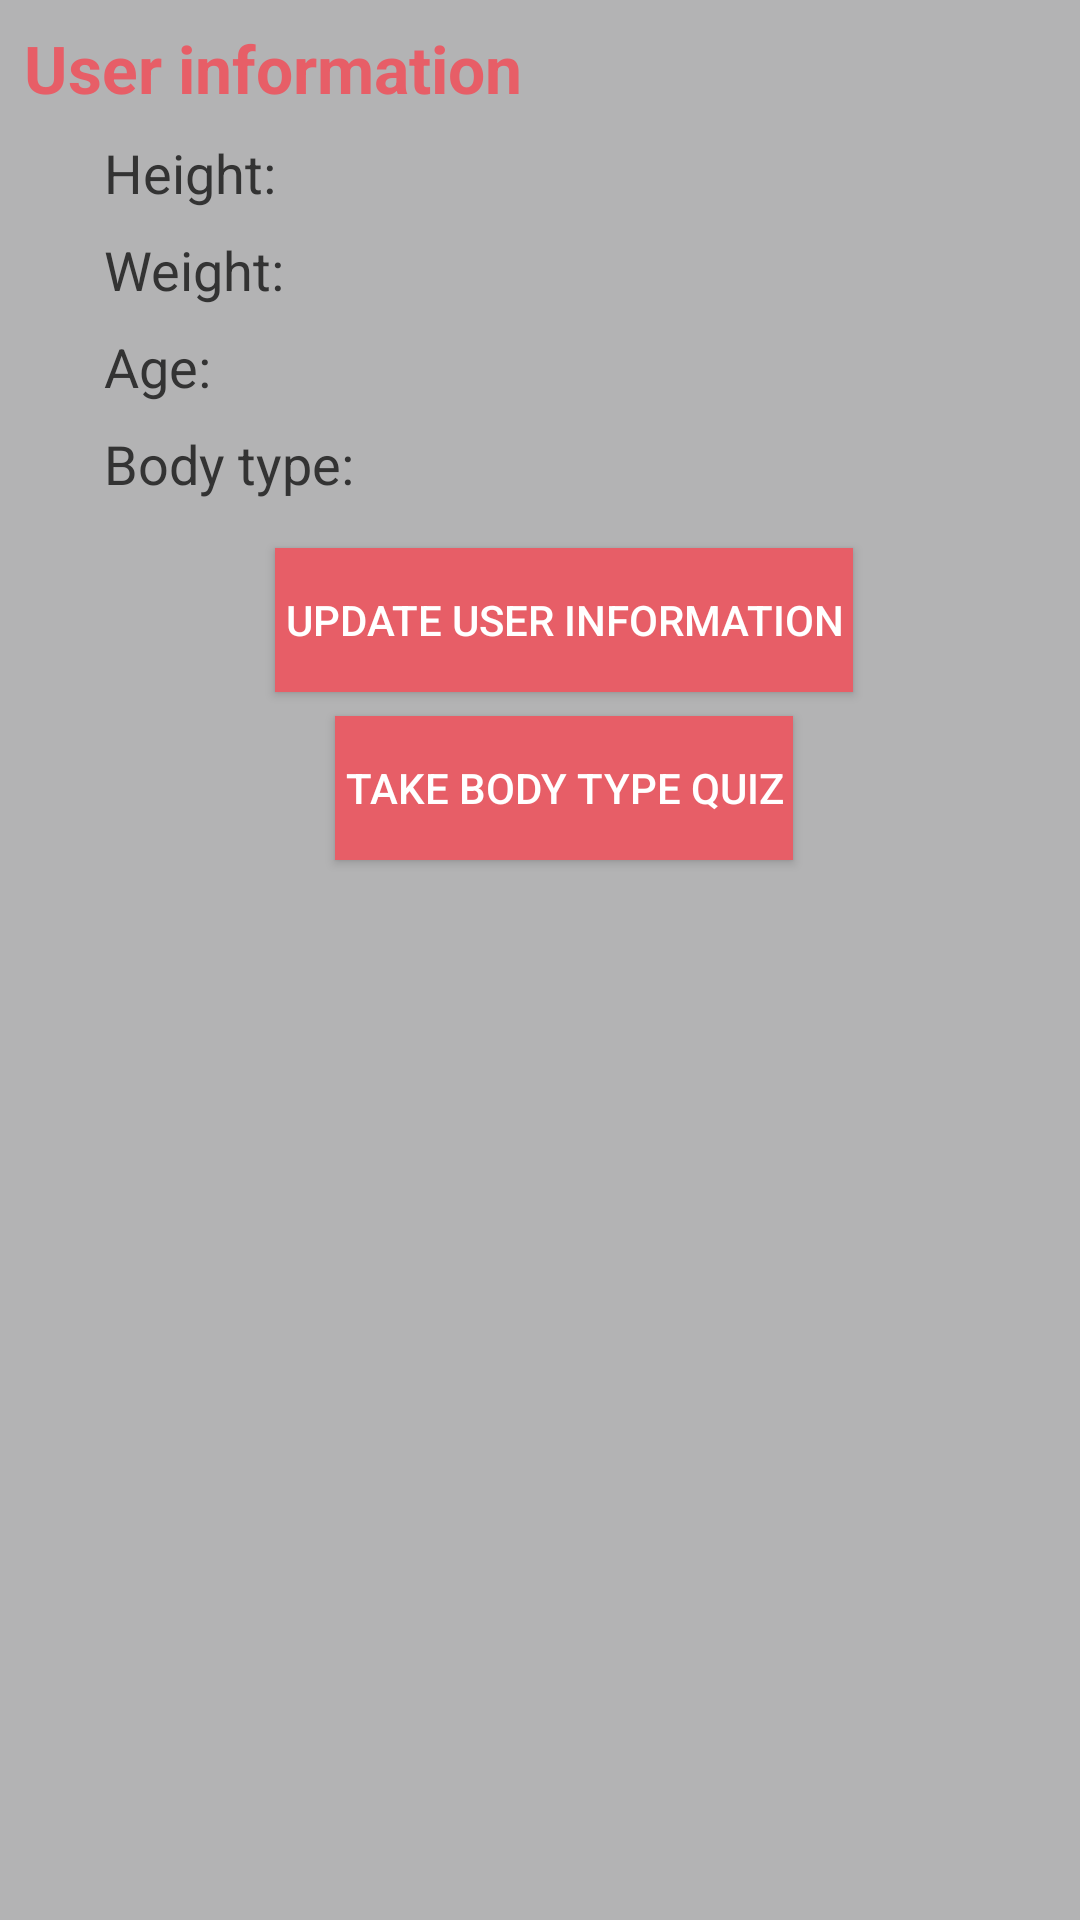

This screen was rendered from an Android layout file. Write that file and the resources it references.
<!-- AndroidManifest.xml: application theme AppTheme -->
<!-- res/layout/activity_userinfo.xml -->
<?xml version="1.0" encoding="utf-8"?>

<LinearLayout xmlns:android="http://schemas.android.com/apk/res/android"
    xmlns:tools="http://schemas.android.com/tools"
    android:orientation="vertical" android:layout_width="match_parent"
    android:layout_height="match_parent"
    tools:context="com.merrickswaffar.golift.UserInfo"
    android:weightSum="1"
    android:background="@color/colorBackground">

    <TextView
        android:layout_width="wrap_content"
        android:layout_height="wrap_content"
        android:layout_marginBottom="@dimen/activity_vertical_margin"
        android:layout_marginLeft="@dimen/activity_horizontal_margin"
        android:layout_marginTop="@dimen/activity_vertical_margin"
        android:textAppearance="?android:attr/textAppearanceLarge"
        android:text="User information"
        android:textColor="@color/colorPrimaryDark"
        android:textStyle="bold"
        android:id="@+id/textView"
        android:layout_alignParentTop="true"
        android:layout_alignParentLeft="true"
        android:layout_alignParentStart="true" />

    <TextView
        android:layout_width="wrap_content"
        android:layout_height="wrap_content"
        android:layout_marginBottom="@dimen/activity_vertical_margin"
        android:textAppearance="?android:attr/textAppearanceMedium"
        android:text="        Height:    "
        android:id="@+id/height" />
    <TextView
        android:layout_width="wrap_content"
        android:layout_height="wrap_content"
        android:layout_marginBottom="@dimen/activity_vertical_margin"
        android:textAppearance="?android:attr/textAppearanceMedium"
        android:text="        Weight:    "
        android:id="@+id/weight" />
    <TextView
        android:layout_width="wrap_content"
        android:layout_height="wrap_content"
        android:layout_marginBottom="@dimen/activity_vertical_margin"
        android:textAppearance="?android:attr/textAppearanceMedium"
        android:text="        Age:    "
        android:id="@+id/age" />
    <TextView
        android:layout_width="wrap_content"
        android:layout_height="wrap_content"
        android:layout_marginBottom="@dimen/activity_vertical_margin"
        android:textAppearance="?android:attr/textAppearanceMedium"
        android:text="        Body type:    "
        android:id="@+id/bodyType" />

    <Button
        android:layout_width="wrap_content"
        android:layout_height="wrap_content"
        android:layout_marginTop="@dimen/activity_vertical_margin"
        android:layout_marginLeft="@dimen/activity_horizontal_margin"
        android:background="@color/colorPrimaryDark"
        android:textColor="@color/colorAccent"
        android:text=" Update user information "
        android:id="@+id/update"
        android:layout_gravity="center_horizontal" />
    <Button
        android:layout_width="wrap_content"
        android:layout_height="wrap_content"
        android:layout_marginTop="@dimen/activity_vertical_margin"
        android:layout_marginLeft="@dimen/activity_horizontal_margin"
        android:background="@color/colorPrimaryDark"
        android:textColor="@color/colorAccent"
        android:text=" Take body type quiz "
        android:id="@+id/quiz"
        android:layout_gravity="center_horizontal" />
</LinearLayout>
<!-- resources referenced by this layout -->
<resources>
  <color name="colorAccent">#ffffff</color>
  <color name="colorBackground">#b3b3b4</color>
  <color name="colorPrimaryDark">#e75e67</color>
  <dimen name="activity_horizontal_margin">8dp</dimen>
  <dimen name="activity_vertical_margin">8dp</dimen>
  <style name="AppTheme" parent="Theme.AppCompat.Light.DarkActionBar">
          
          <item name="colorPrimary">@color/colorPrimary</item>
          <item name="colorPrimaryDark">@color/colorPrimaryDark</item>
          <item name="colorAccent">@color/colorAccent</item>
          <item name="android:colorBackground">@color/colorBackground</item>
          <item name="android:textColor">@color/colorPrimary</item>
          <item name="android:textColorPrimary">@color/colorPrimaryDark</item>
      </style>
  <color name="colorPrimary">#333333</color>
</resources>
